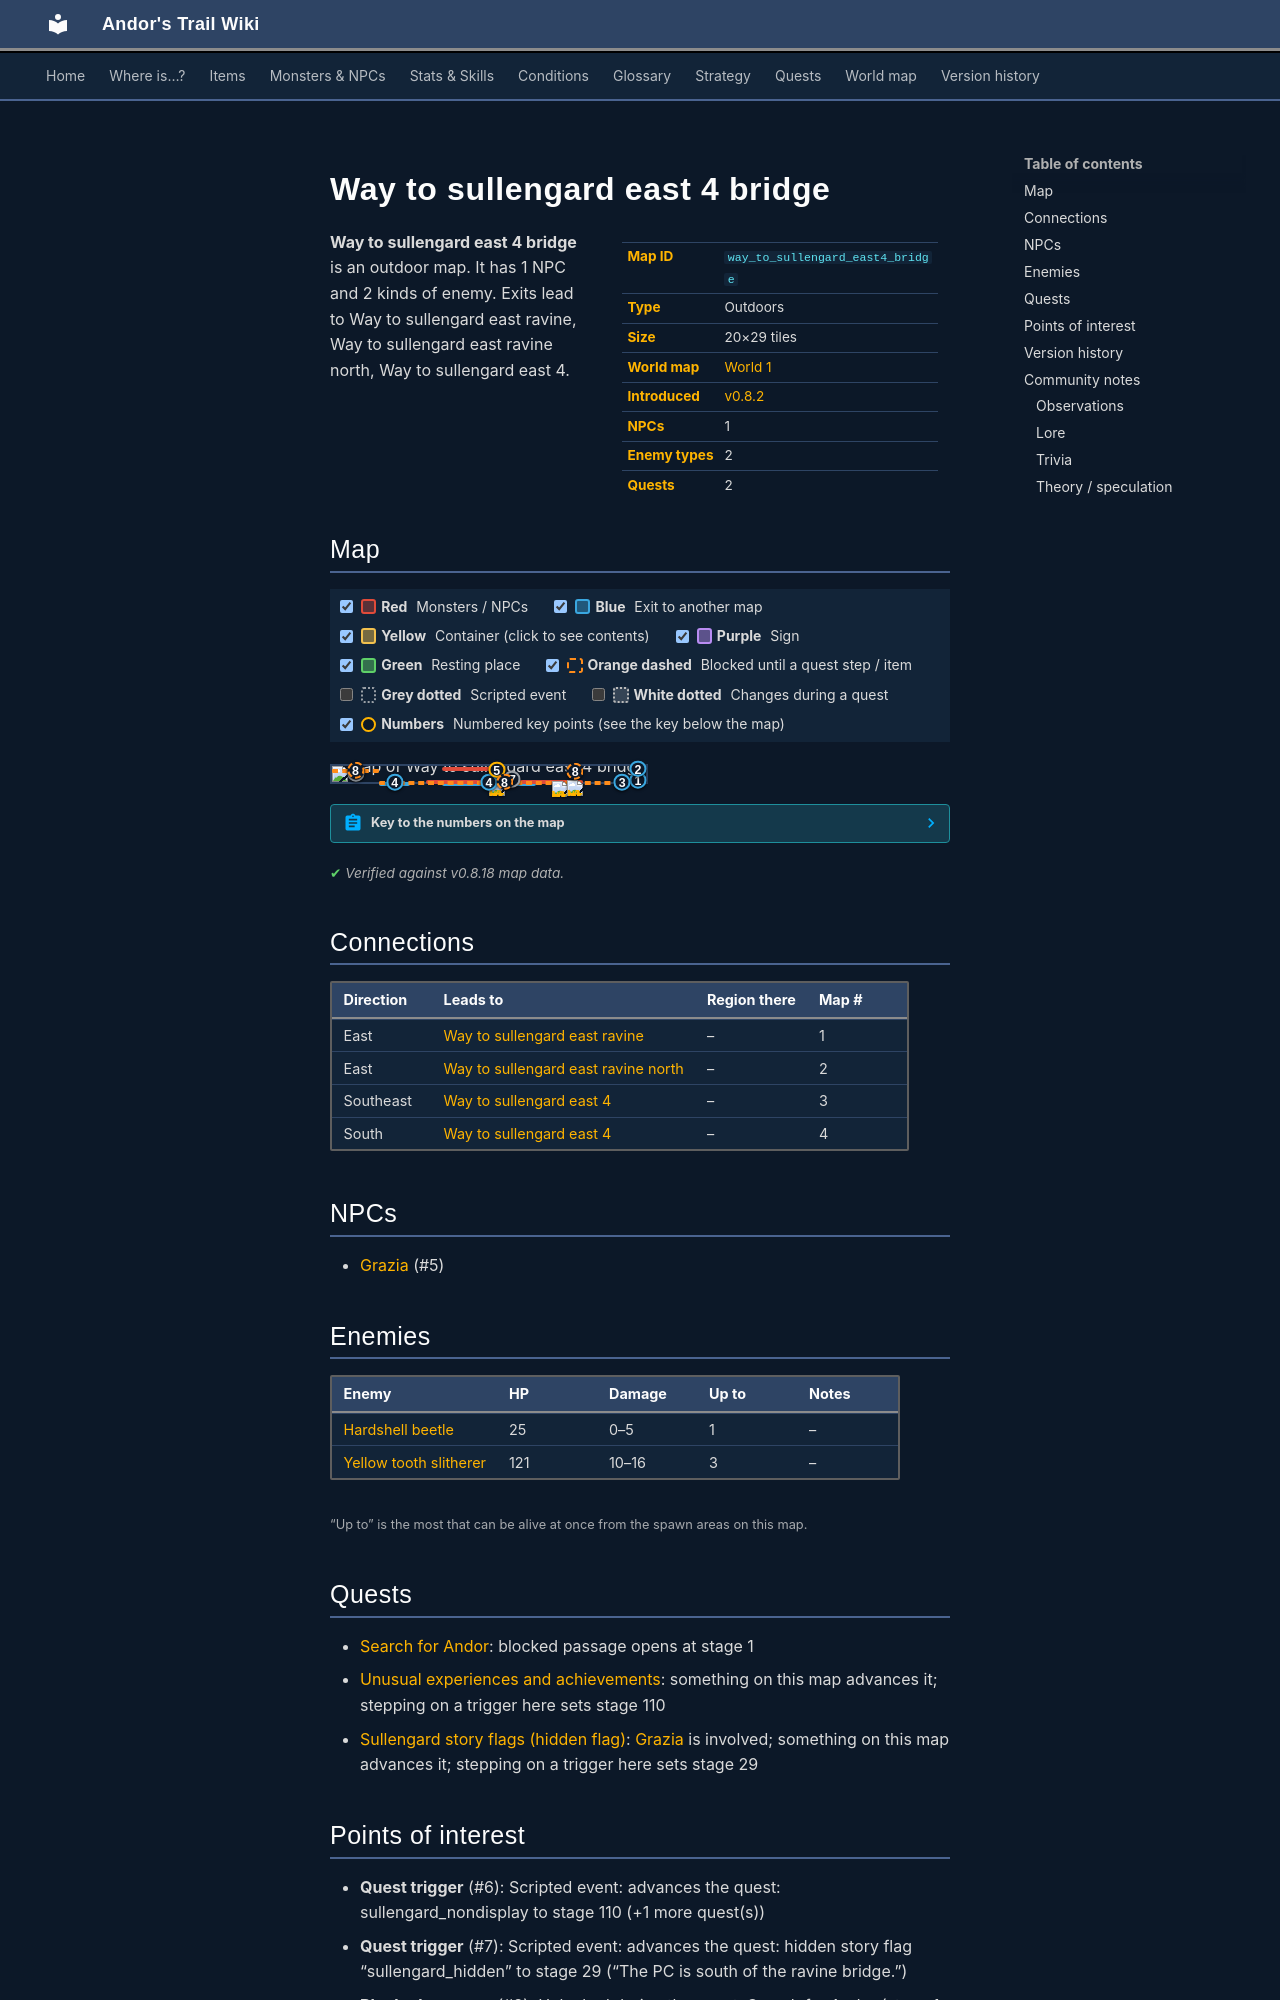

repository: asdfghjkl628/Andor-s-Trail-Wikiiii · page: maps/way_to_sullengard_east4_bridge/index.html · generator: mkdocs

---
description: "Way to sullengard east 4 bridge is an outdoor location in Andor's Trail. NPCs: Grazia. Enemies: Hardshell beetle, Yellow tooth slitherer. Exits to Way to sullengard east ravine, Way to sullengard east ravine north, Way to sullengard east 4."
---

# Way to sullengard east 4 bridge

<div class="infobox" markdown>

| | |
|---|---|
| **Map ID** | `way_to_sullengard_east4_bridge` |
| **Type** | Outdoors |
| **Size** | 20×29 tiles |
| **World map** | [World 1](index.md) |
| **Introduced** | [v0.8.2](../versions/0.8.2.md) |
| **NPCs** | 1 |
| **Enemy types** | 2 |
| **Quests** | 2 |

</div>

**Way to sullengard east 4 bridge** is an outdoor map. It has 1 NPC and 2 kinds of enemy. Exits lead to Way to sullengard east ravine, Way to sullengard east ravine north, Way to sullengard east 4.
